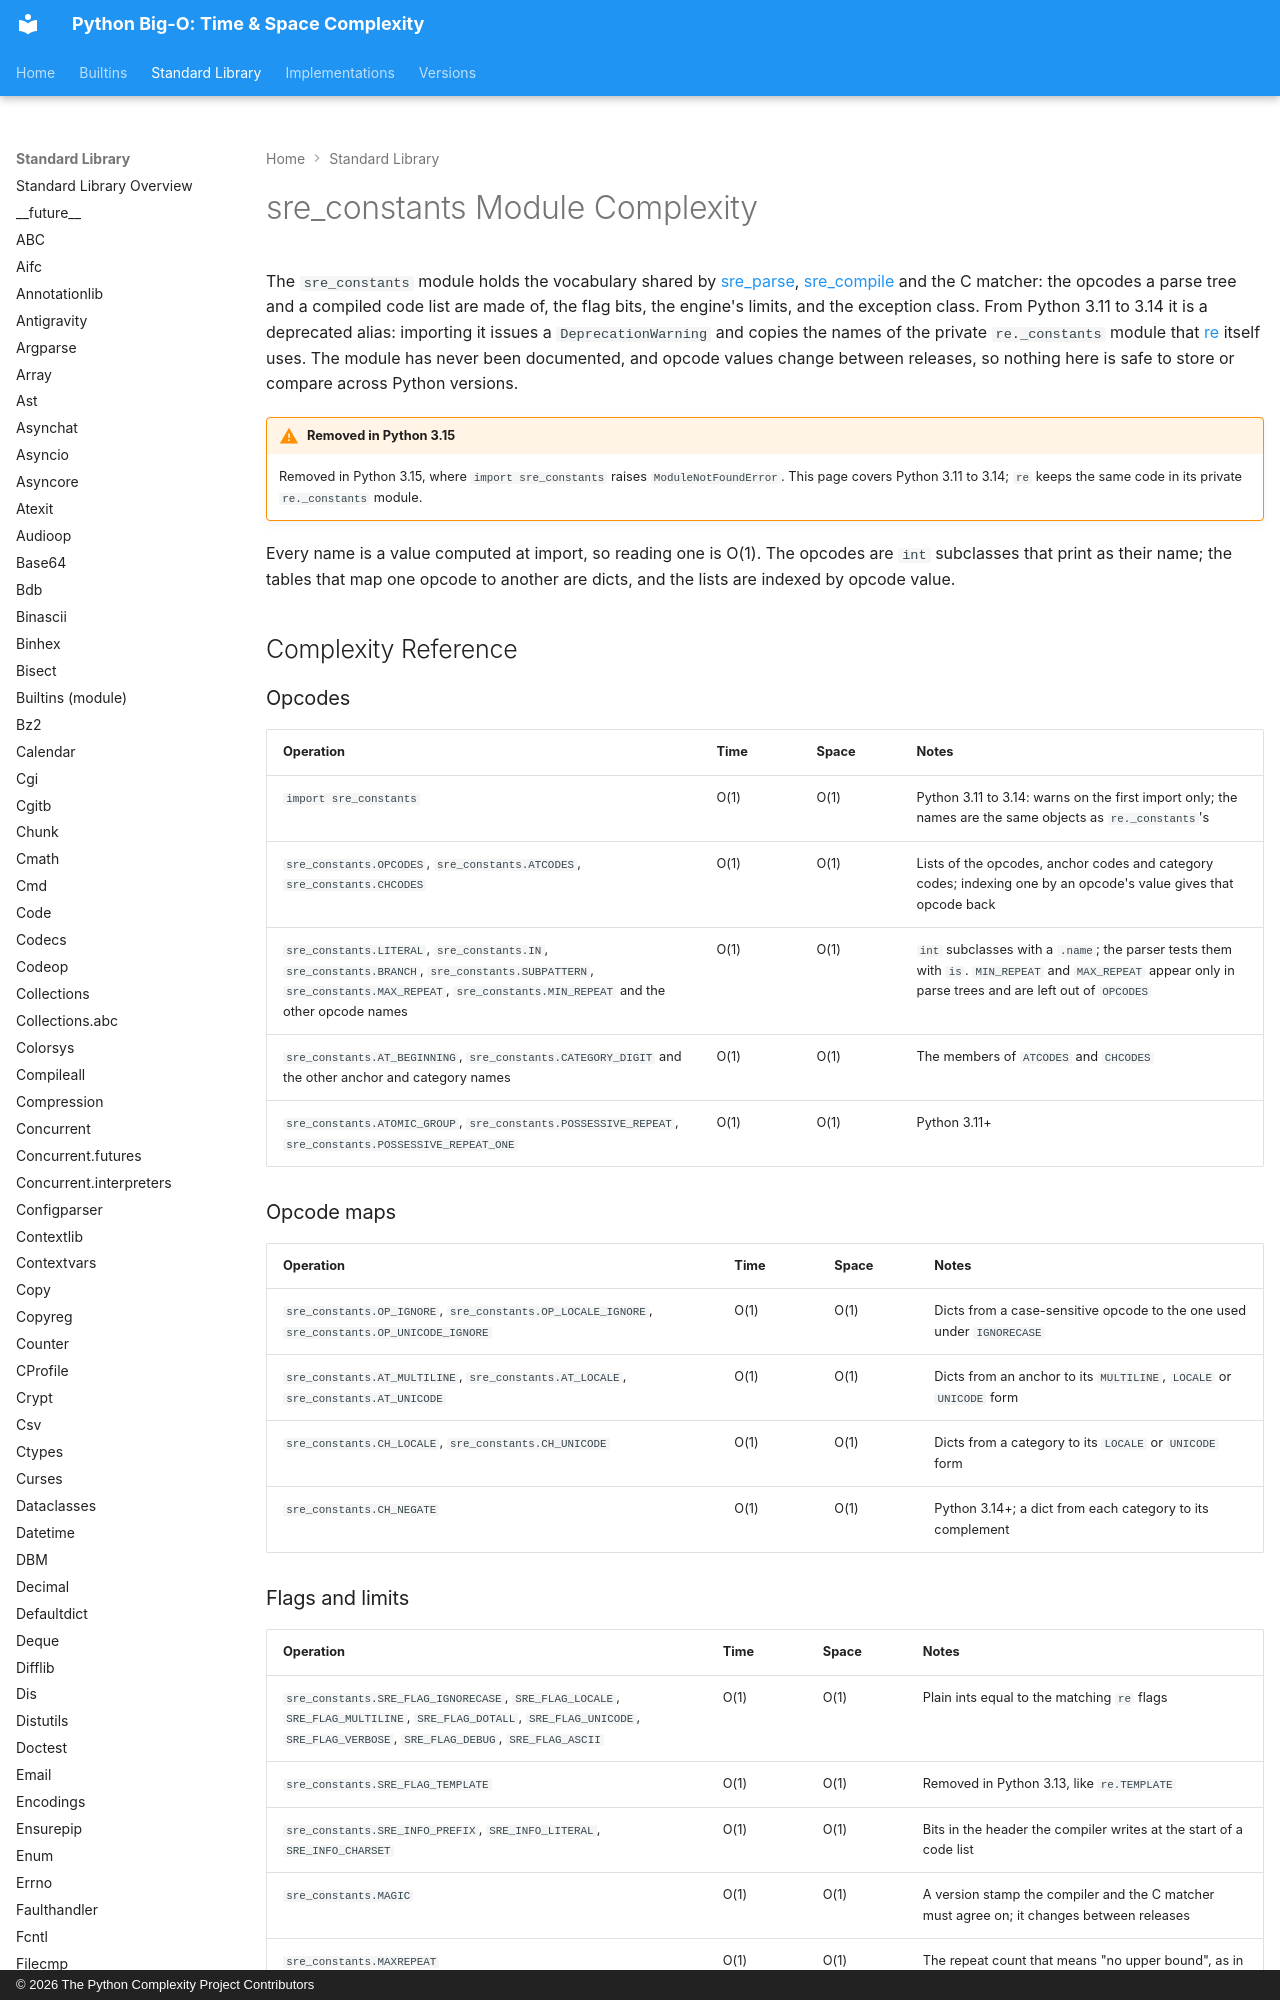

repository: heikkitoivonen/python-time-space-complexity · page: stdlib/sre_constants/index.html · generator: mkdocs · copyright: © 2026 The Python Complexity Project Contributors

# sre_constants Module Complexity

The `sre_constants` module holds the vocabulary shared by [sre_parse](sre_parse.md),
[sre_compile](sre_compile.md) and the C matcher: the opcodes a parse tree and a compiled code list
are made of, the flag bits, the engine's limits, and the exception class. From Python 3.11 to 3.14
it is a deprecated alias: importing it issues a `DeprecationWarning` and copies the names of the
private `re._constants` module that [re](re.md) itself uses. The module has never been documented,
and opcode values change between releases, so nothing here is safe to store or compare across Python
versions.

!!! warning "Removed in Python 3.15"
    Removed in Python 3.15, where `import sre_constants` raises `ModuleNotFoundError`. This page
    covers Python 3.11 to 3.14; `re` keeps the same code in its private `re._constants` module.

Every name is a value computed at import, so reading one is O(1). The opcodes are `int`
subclasses that print as their name; the tables that map one opcode to another are dicts, and the
lists are indexed by opcode value.

## Complexity Reference
